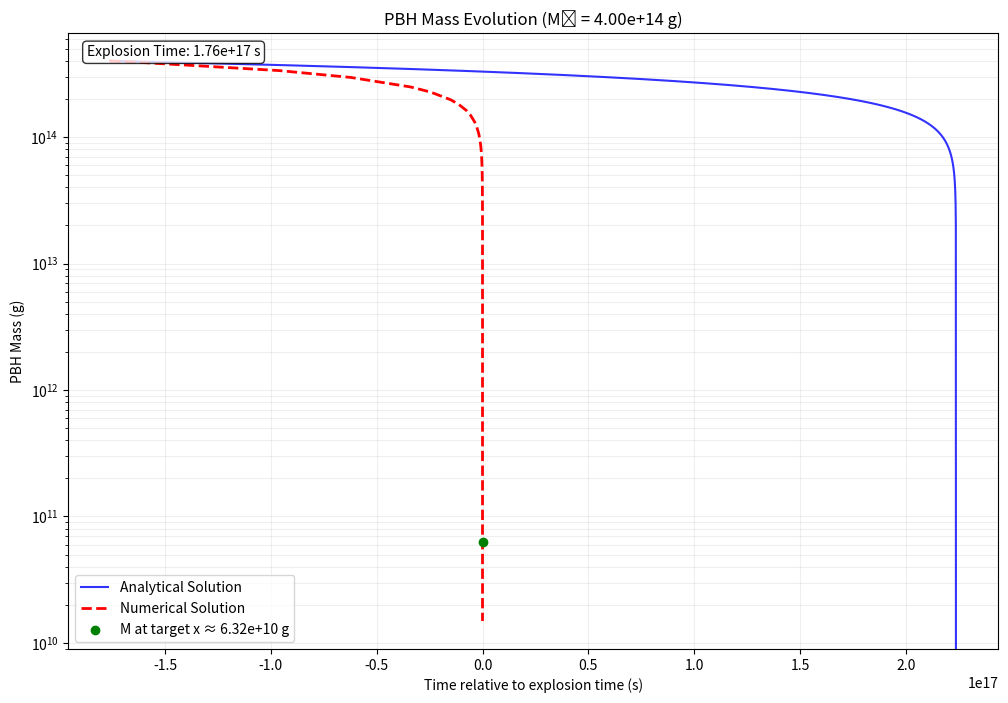

Here is the Python script that generated this plot:
import numpy as np
import matplotlib.pyplot as plt
import math
from scipy.integrate import solve_ivp

age_of_universe = 4.35e17  # in seconds

def joules_to_gev(joules):
    # Constants
    eV_per_joule = 6.242e18  # 1 Joule = 6.242 x 10^18 eV
    gev_per_ev = 1e-9        # 1 GeV = 10^9 eV
    
    # Convert Joules to GeV
    gev = joules * eV_per_joule * gev_per_ev
    
    return gev

def grams_to_gev(grams):
    # Constants
    c = 2.998e8           # Speed of light in m/s
    eV_per_joule = 6.242e18  # 1 Joule = 6.242 x 10^18 eV
    gev_per_ev = 1e-9        # 1 GeV = 10^9 eV
    
    # Convert mass to energy using E = mc²
    energy_joules = grams * (c ** 2)
    
    # Convert energy from Joules to GeV using our previous function
    energy_gev = energy_joules * eV_per_joule * gev_per_ev
    
    return energy_gev

def kelvin_to_gev(temperature_kelvin):
    # Constants
    k_b = 1.380649e-23    # Boltzmann constant in J/K
    eV_per_joule = 6.242e18  # 1 Joule = 6.242 x 10^18 eV
    gev_per_ev = 1e-9        # 1 GeV = 10^9 eV
    
    # Convert temperature to energy using E = k_b * T
    energy_joules = k_b * temperature_kelvin
    
    # Convert to GeV using our previous conversion factors
    energy_gev = energy_joules * eV_per_joule * gev_per_ev
    
    return energy_gev

def bh_temperature_in_GeV(mass_g):
    # Constants
    hbar_eV_s = 6.582e-16  # Reduced Planck constant in eV·s
    c = 3.0e8  # Speed of light in m/s
    G = 6.67e-11  # Gravitational constant in m^3·kg^-1·s^-2
    g_to_kg = 1e-3  # Conversion factor from grams to kilograms
    
    # Convert mass from grams to kilograms
    mass_kg = mass_g * g_to_kg
    
    # MacGibbon's equation (temperature in eV)
    temperature_eV = (hbar_eV_s * c**3) / (8 * math.pi * G * mass_kg)
    
    # Convert eV to GeV (1 GeV = 10^9 eV)
    temperature_GeV = temperature_eV / 1e9
    
    return temperature_GeV

def f(M):
    """
    Calculate f(M) with M in grams
    M_grams: black hole mass in grams
    """
    # in grams from Table I
    beta_masses = {
        'mu': 4.53e14,     # muon
        'd': 1.6e14,       # down quark
        's': 9.6e13,        # strange quark
        'c': 2.56e13,       # charm quark
        'T': 2.68e13,       # tau
        'b': 9.07e12,       # bottom quark
        't': 0.24e12,        # top quark (unobserved at time of paper)
        'g': 1.1e14,         # gluon (effective mass)
        'w': 7.97e11,         # W boson
        'z': 7.01e11,         # Z boson
        'h': 2.25e11          # Higgs boson
    }
    
    # Base constant from the original equation
    base = 1.569
    
    # Detailed calculation following the exact equation
    result = base + 0.569 * (
        np.exp(-M / (beta_masses['mu'])) +
        3 * np.exp(-M / (beta_masses['d'])) +
        3 * np.exp(-M / (beta_masses['s'])) +
        3 * np.exp(-M / (beta_masses['c'])) +
        np.exp(-M / (beta_masses['T'])) +
        3 * np.exp(-M / (beta_masses['b'])) +
        3 * np.exp(-M / (beta_masses['t'])) +
        0.963 * np.exp(-M / (beta_masses['g'])) +
        6 * np.exp(-M / (beta_masses['w'])) +
        3 * np.exp(-M / (beta_masses['z'])) +
        np.exp(-M / (beta_masses['h']))
    )
    
    return result

def Mdot(M):
    return -5.34e25 * f(M) / (M * M)

def solve_Mdot(M0, target_mass=1e9):
    """
    Solve the mass evolution equation using scipy's solve_ivp with adaptive step size.
    
    Args:
        M0 (float): Initial mass at t = 0 in grams
        explosion_time (float): Total integration time in seconds
        dt (float, optional): Maximum time step for integration
    
    Returns:
        times (ndarray): Time steps
        masses (ndarray): Mass values corresponding to each time step
    """
    def dMdt(t, M):
        return Mdot(M[0])
    
    def event_mass_threshold(t, M):
        return M[0] - target_mass
    
    event_mass_threshold.terminal = True  # Stop integration when event occurs
    event_mass_threshold.direction = -1   # Only trigger when crossing from above

    # Set up solver parameters
    rtol = 1e-5
    atol = 1e-5
    
    explosion_time = np.inf

    # Use solve_ivp with adaptive step size
    solution = solve_ivp(
        dMdt,
        t_span=(0, explosion_time),
        y0=[M0],
        method='RK45',
        rtol=rtol,
        atol=atol,
        #max_step=dt if dt is not None else np.inf,
        # [redacted]
        events=event_mass_threshold,
        dense_output=True
    )

    explosion_time = solution.t[-1]
    explosion_mass = solution.y[0][-1]

    print(f"Explosion time: {explosion_time} s")
    # print(f"Explosion mass: {explosion_mass} g")

    M0_exploding_now = solution.sol(explosion_time-age_of_universe)[0]
    M0_exploding_3moago = solution.sol(explosion_time-age_of_universe+7884e3)[0]

    print(f"Formation mass of a PBH exploding now: {M0_exploding_now} g")
    print(f"Formation mass difference of a PBH exploding now and a PBH exploding 3 months ago: {M0_exploding_now - M0_exploding_3moago} g")
    
    return solution.t, solution.y[0], explosion_time

def PBHDemo(explosion_x, M0, x, target_mass=1e9):
    """
    Simulates and plots the mass evolution from the formation (initial) mass, M0,
    until the mass reaches the target mass. We treat the time when the mass reaches
    the target mass as the explosion time, and set that position as explosion_x. 
    Then, assuming a constant velocity and a linear trajectory, we back out what
    the mass was when the PBH passed through x.
    
    Args:
        explosion_x (float): Explosion position in km
        M0 (float): Initial mass in grams
        x (float): Position in km
        target_mass (float, optional): Target mass for explosion time calculation in grams
        dt (float, optional): Maximum time step for integration
    """
    # Calculate parameters
    displacement = np.abs(x - explosion_x)  # in km
    boundary_time = displacement / 220  # (km/s)
    
    # Solve using improved method
    times_numerical, masses_numerical, explosion_time = solve_Mdot(M0, target_mass)
    # print("finished solve_Mdot")

    rough_estimate = (M0**3 - target_mass**3) / (16.02e25 * 1.0)
    # print(f"Rough estimate: {rough_estimate} s")
    if explosion_time is None:
        print("Could not determine explosion time. Using fallback calculation.")
        explosion_time = rough_estimate
    
    # Shift times by explosion time
    times_numerical_shifted = times_numerical - explosion_time

    def exp_time_points(T, num_points=1000000):
        exp_space = np.exp(np.linspace(0, 5, num_points))
        return T - T * (exp_space - exp_space[0]) / (exp_space[-1] - exp_space[0])
    
    # Analytical solution
    t_analytical = exp_time_points(rough_estimate)

    def MassAnalytical_vectorized(M0, t):
        Mass_cubed = (-16.02e25 * 1.0 * t + np.power(M0, 3))
        Mass = np.cbrt(np.maximum(Mass_cubed, 0))  # Avoid negative masses
        return Mass

    M_analytical = MassAnalytical_vectorized(M0, t_analytical)
    
    # Find the index closest to -boundary_time
    boundary_time_idx = np.abs(times_numerical_shifted - (-boundary_time)).argmin()
    mass_at_negative_boundary_time = masses_numerical[boundary_time_idx]

    plot = True
    if plot:  # enable/disable plotting
        # Create the plot with logarithmic scales
        plt.figure(figsize=(12, 8))
        
        # Plot analytical solution in blue
        plt.plot(t_analytical - explosion_time, M_analytical, 'b-', label='Analytical Solution', alpha=0.8)

        # Plot numerical solution
        plt.semilogy(times_numerical_shifted, masses_numerical, 'r--', label='Numerical Solution', linewidth=2)
        
        # Highlight M(-boundary_time)
        plt.scatter(-boundary_time, mass_at_negative_boundary_time, color='green', label=f"M at target x ≈ {mass_at_negative_boundary_time:.2e} g", zorder=5)
        
        # Customize the plot
        plt.xlabel("Time relative to explosion time (s)")
        plt.ylabel("PBH Mass (g)")
        plt.title(f"PBH Mass Evolution (M₀ = {M0:.2e} g)")
        plt.grid(True, which="both", ls="-", alpha=0.2)
        plt.legend()
        
        # Add some key information as text
        # info_text = f"Explosion Time: {explosion_time:.2e} s"
        info_text = f"Explosion Time: {explosion_time:.2e} s"
        plt.text(0.02, 0.98, info_text, transform=plt.gca().transAxes,
                verticalalignment='top', bbox=dict(boxstyle='round', facecolor='white', alpha=0.8))
        
        plt.show()
    
    return times_numerical_shifted, masses_numerical, mass_at_negative_boundary_time

# Parameters
explosion_x = 0
M0 = 4e14
x = 22000000
target_mass = 1e9

times_shifted, masses, M_at_negative_boundary = PBHDemo(explosion_x, M0, x, target_mass)
print(f"If a PBH explodes at x=0, a PBH with M0 {M0} g will have a mass of {M_at_negative_boundary} g at {x} meters")
